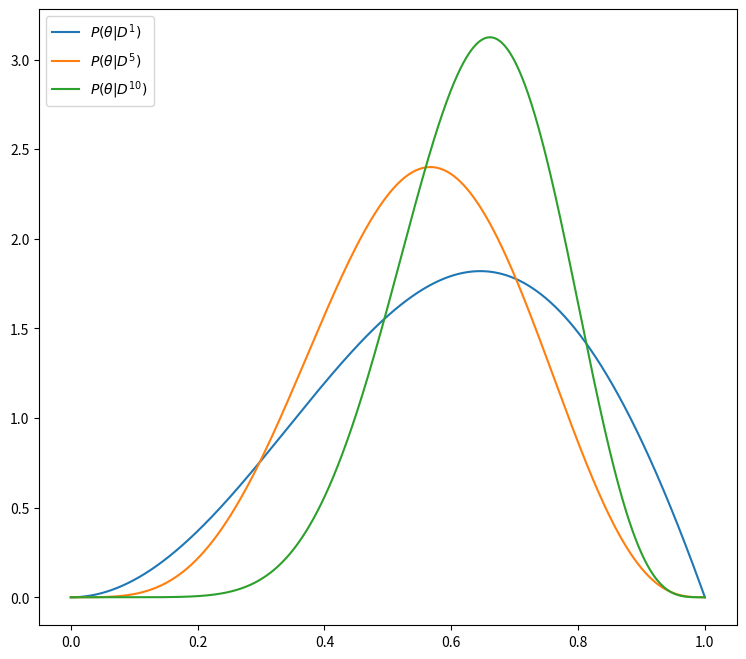

This figure's Python source:
import numpy as np
import scipy.integrate as integrate
import matplotlib.pyplot as plt

save_location = "./" # path to save the images

# A priori probability distribution
def p_theta_D0(theta):
    return (np.pi / 2) * np.sin(np.pi * theta)

toss_results = np.array([1, 1, 0, 1, 0, 1, 1, 1, 0, 1]) # 1: head 0: tail

thetas = np.linspace(0, 1, 5000) # different theta values for plot
fig, ax = plt.subplots(figsize=(9, 8)) #initialize plot

# calculate p(θ|D^N) using the solved recursive equation,
# with a lambda function as the nominator and the denominator
# integral calculated using scipy
for N in [1, 5, 10]: # number of samples to calculate p(θ|D^N) for
    k = sum(toss_results[0:N]) # count heads
    # calculate values for different thetas so that they can be plotted
    numerator = lambda theta: (theta**k)*(1-theta)**(N-k)*p_theta_D0(theta)
    denominator = integrate.quad(numerator, 0, 1)[0]
    y = numerator(thetas) / denominator
    legend_label = "$" + r"P(\theta | D^{" + str(N) + "})" + "$"
    plt.plot(thetas, y, label=legend_label)

ax.legend(loc='upper left')

plt.savefig(save_location + "p_theta_D.png")

print("Maximum P(theta|D10):", np.max(y), "for theta =", np.argmax(y)/5000)

